Photos from the image-classification dataset "data" in the GitHub repository DYUTIMAN03/ECG_HeartVision. Its 2 classes are: abnormal, normal.

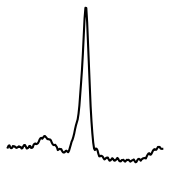
Label: normal

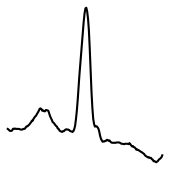
Label: abnormal

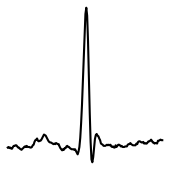
Label: abnormal

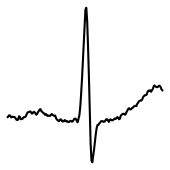
Label: abnormal

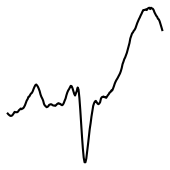
Label: normal

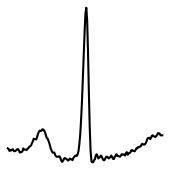
Label: abnormal
